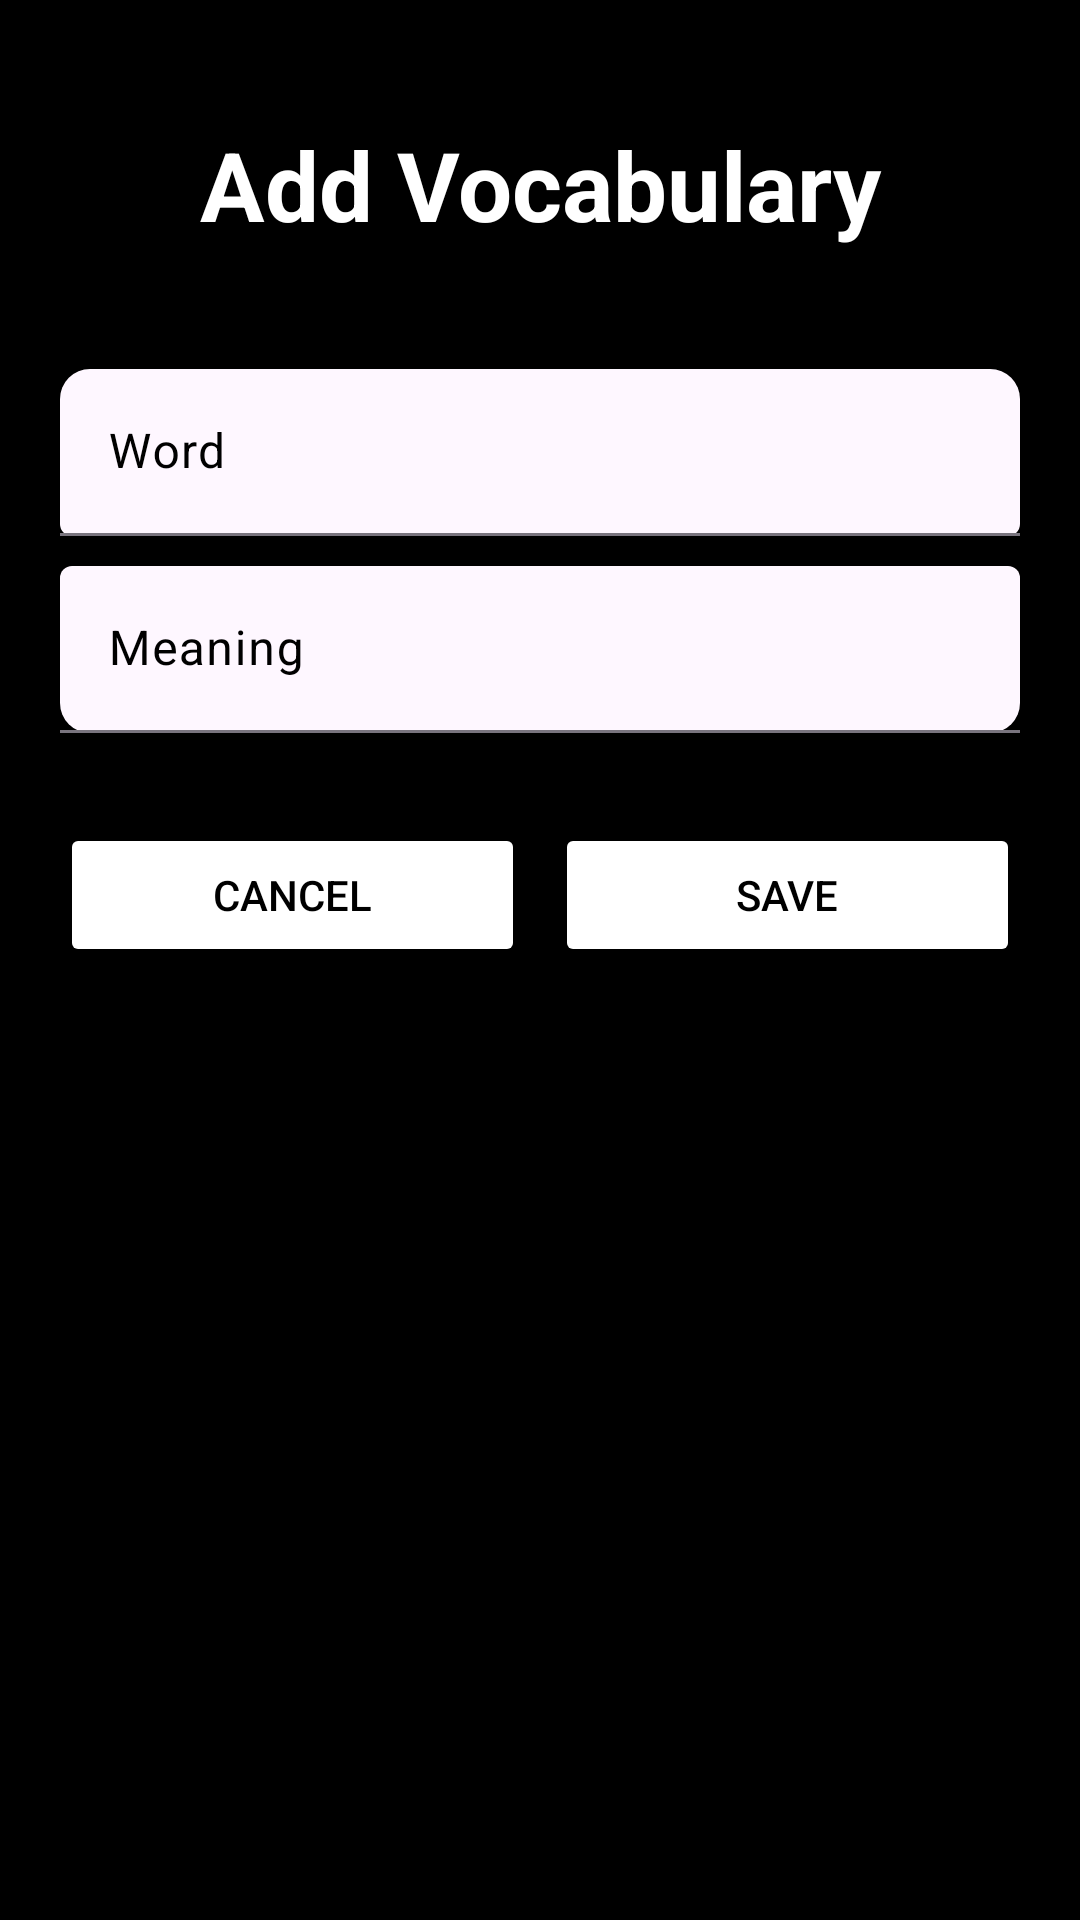

Produce the Android XML layout that renders to this screen, including the resource entries it uses.
<!-- AndroidManifest.xml: application theme Theme.LearnVocabulary -->
<!-- res/layout/addword_activity.xml -->
<?xml version="1.0" encoding="utf-8"?>
<LinearLayout
    xmlns:android="http://schemas.android.com/apk/res/android"
    xmlns:app="http://schemas.android.com/apk/res-auto"
    android:layout_width="match_parent"
    android:layout_height="match_parent"
    android:orientation="vertical"
    android:padding="20dp"
    android:background="@color/black">

    
    <TextView
        android:layout_width="match_parent"
        android:layout_height="wrap_content"
        android:text="Add Vocabulary"
        android:textSize="32sp"
        android:textStyle="bold"
        android:textColor="@android:color/white"
        android:gravity="center"
        android:paddingTop="20dp"
        android:paddingBottom="40dp"/>

    
    <com.google.android.material.textfield.TextInputLayout
        android:layout_width="match_parent"
        android:layout_height="wrap_content"
        android:hint="Word"
        android:textColorHint="@color/black"
        app:boxBackgroundMode="filled"
        app:boxCornerRadiusTopStart="10dp"
        app:boxCornerRadiusTopEnd="10dp">

        <com.google.android.material.textfield.TextInputEditText
            android:id="@+id/edtWord"
            android:layout_width="match_parent"
            android:layout_height="wrap_content"
            android:textColor="#000"
            android:inputType="text"
            />
    </com.google.android.material.textfield.TextInputLayout>

    
    <com.google.android.material.textfield.TextInputLayout
        android:layout_width="match_parent"
        android:layout_height="wrap_content"
        android:hint="Meaning"
        android:textColorHint="@color/black"
        app:boxBackgroundMode="filled"
        app:boxCornerRadiusBottomStart="10dp"
        app:boxCornerRadiusBottomEnd="10dp"
        android:layout_marginTop="10dp">

        <com.google.android.material.textfield.TextInputEditText
            android:id="@+id/edtMeaning"
            android:layout_width="match_parent"
            android:layout_height="wrap_content"
            android:textColor="#000"
            android:inputType="text"/>
    </com.google.android.material.textfield.TextInputLayout>

    
    <LinearLayout
        android:layout_width="match_parent"
        android:layout_height="wrap_content"
        android:orientation="horizontal"
        android:gravity="center"
        android:layout_marginTop="30dp">

        <Button
            android:id="@+id/cancelWord"
            android:layout_width="0dp"
            android:layout_height="wrap_content"
            android:layout_weight="1"
            android:text="Cancel"
            android:backgroundTint="@color/white"
            android:textColor="@color/black"
            android:layout_marginEnd="10dp"/>

        <Button
            android:id="@+id/saveWord"
            android:layout_width="0dp"
            android:layout_height="wrap_content"
            android:layout_weight="1"
            android:text="Save"
            android:backgroundTint="@color/white"
            android:textColor="@color/black"/>
    </LinearLayout>

</LinearLayout>
<!-- resources referenced by this layout -->
<resources>
  <style name="Theme.LearnVocabulary" parent="Base.Theme.LearnVocabulary" />
  <style name="Base.Theme.LearnVocabulary" parent="Theme.Material3.DayNight.NoActionBar">
          
          
      </style>
  <!-- not gathered from this repository: default colours our renderer supplied (Android Studio template values) -->
  <color name="black">#FF000000</color>
  <color name="white">#FFFFFFFF</color>
</resources>
